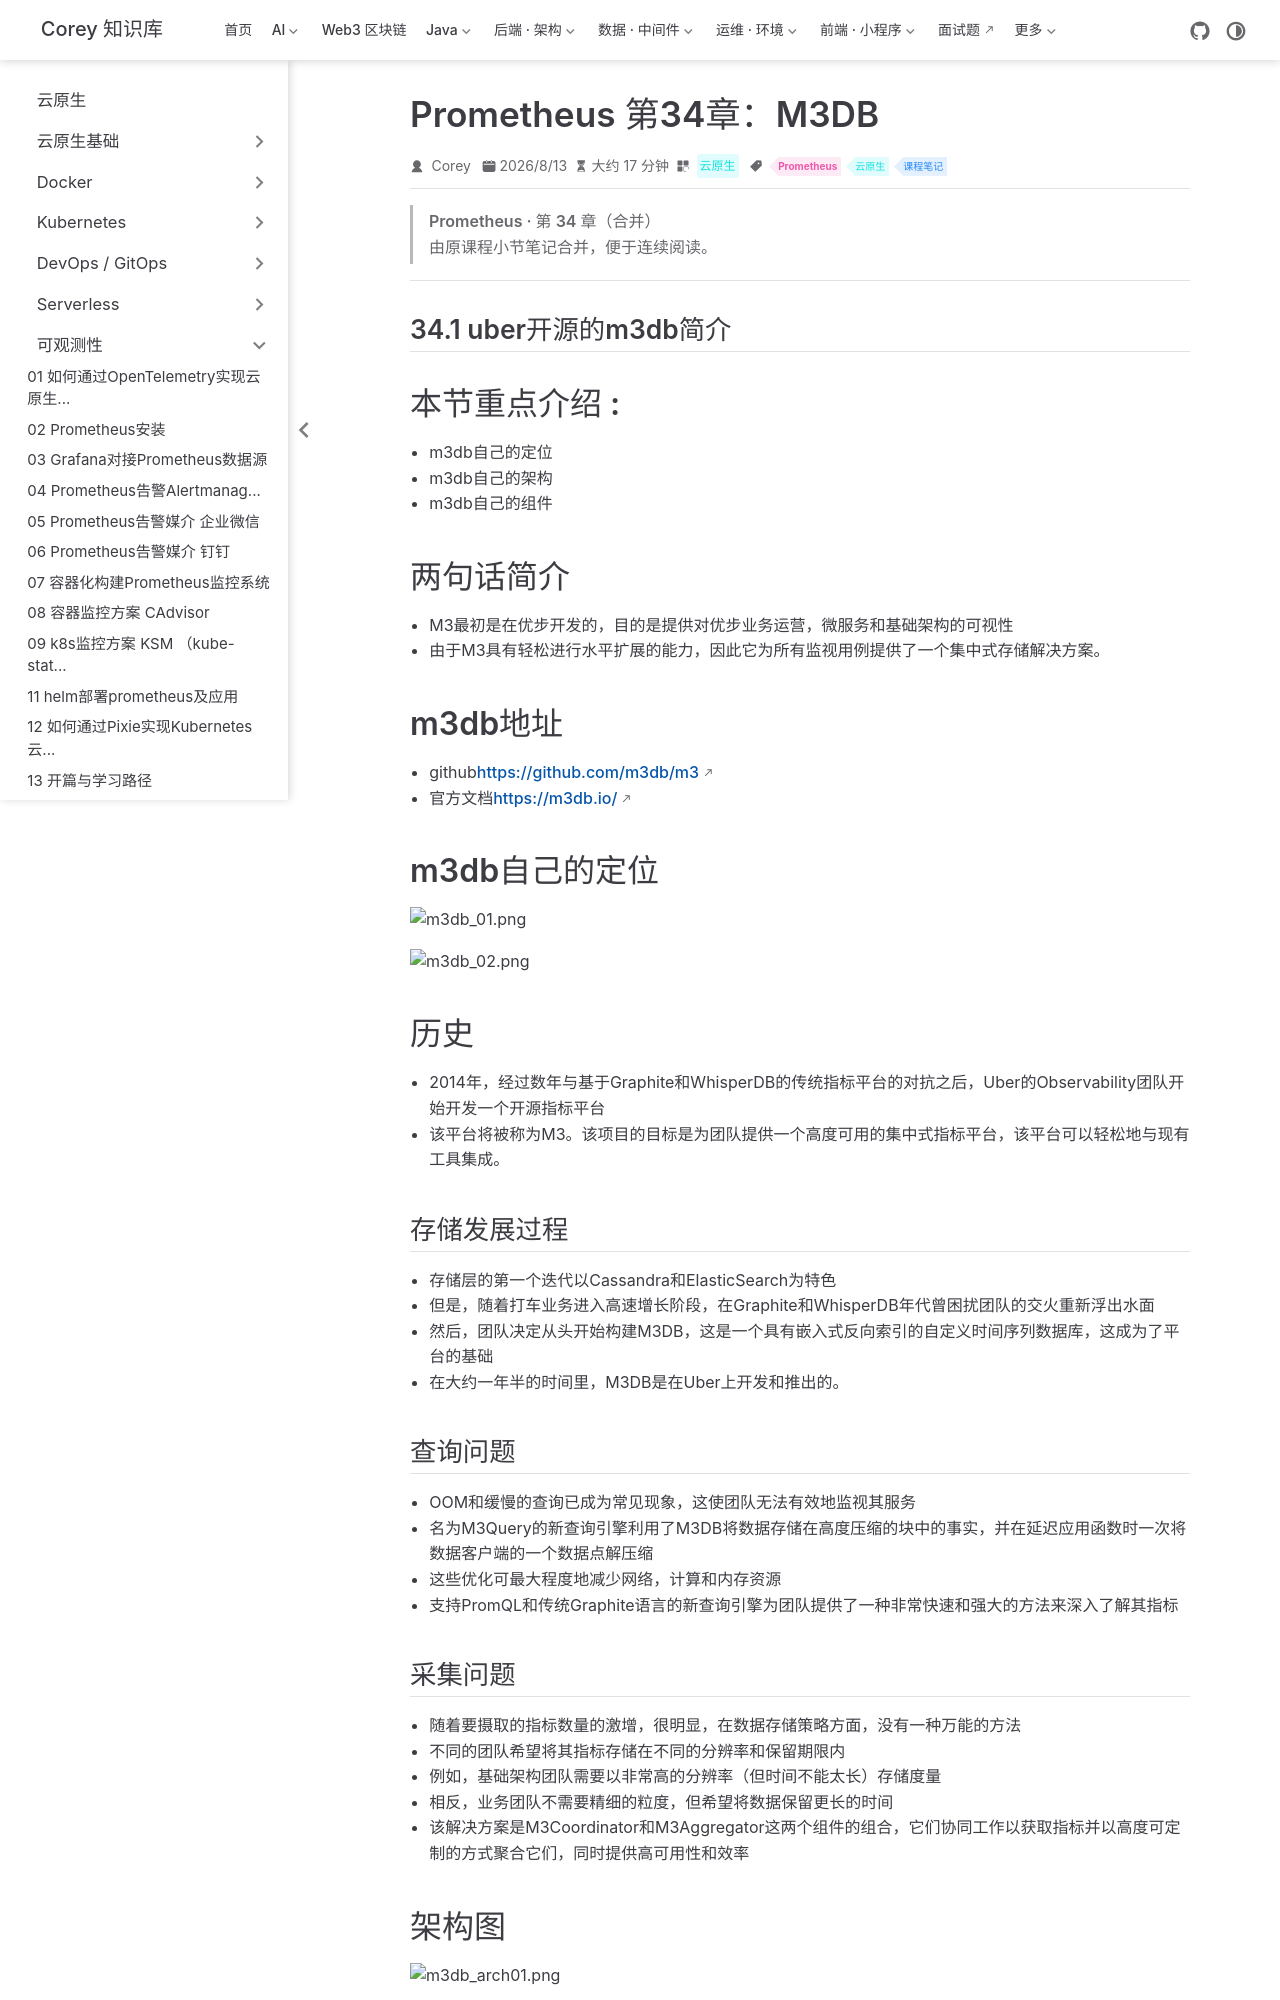

repository: code-corey/code-corey.github.io · page: 云原生/observability/observability-46-prom-ch34-M3DB.html · generator: jekyll

---
title: Prometheus 第34章：M3DB
sidebarGroup: 可观测性
shortTitle: 46 M3DB
order: 46
date: 2026-08-13
category: 云原生
tag:
  - Prometheus
  - 云原生
  - 课程笔记
description: Prometheus 第34章（M3DB）合并笔记
---

> **Prometheus · 第 34 章（合并）**
>
> 由原课程小节笔记合并，便于连续阅读。

---

## 34.1 uber开源的m3db简介

# 本节重点介绍 :

- m3db自己的定位
- m3db自己的架构
- m3db自己的组件

# 两句话简介

- M3最初是在优步开发的，目的是提供对优步业务运营，微服务和基础架构的可视性
- 由于M3具有轻松进行水平扩展的能力，因此它为所有监视用例提供了一个集中式存储解决方案。

# m3db地址

- github[https://github.com/m3db/m3](https://github.com/m3db/m3)
- 官方文档[https://m3db.io/](https://m3db.io/)

# m3db自己的定位

![m3db_01.png](https://fynotefile.oss-cn-zhangjiakou.aliyuncs.com/fynote/908/1630743268000/a270f0c2bc244996b2fdd5f98389a1a8.png)

![m3db_02.png](https://fynotefile.oss-cn-zhangjiakou.aliyuncs.com/fynote/908/1630743268000/ad5bb3ac0ff04d00a45331066dcce138.png)

# 历史

- 2014年，经过数年与基于Graphite和WhisperDB的传统指标平台的对抗之后，Uber的Observability团队开始开发一个开源指标平台
- 该平台将被称为M3。该项目的目标是为团队提供一个高度可用的集中式指标平台，该平台可以轻松地与现有工具集成。

## 存储发展过程

- 存储层的第一个迭代以Cassandra和ElasticSearch为特色
- 但是，随着打车业务进入高速增长阶段，在Graphite和WhisperDB年代曾困扰团队的交火重新浮出水面
- 然后，团队决定从头开始构建M3DB，这是一个具有嵌入式反向索引的自定义时间序列数据库，这成为了平台的基础
- 在大约一年半的时间里，M3DB是在Uber上开发和推出的。

## 查询问题

- OOM和缓慢的查询已成为常见现象，这使团队无法有效地监视其服务
- 名为M3Query的新查询引擎利用了M3DB将数据存储在高度压缩的块中的事实，并在延迟应用函数时一次将数据客户端的一个数据点解压缩
- 这些优化可最大程度地减少网络，计算和内存资源
- 支持PromQL和传统Graphite语言的新查询引擎为团队提供了一种非常快速和强大的方法来深入了解其指标

## 采集问题

- 随着要摄取的指标数量的激增，很明显，在数据存储策略方面，没有一种万能的方法
- 不同的团队希望将其指标存储在不同的分辨率和保留期限内
- 例如，基础架构团队需要以非常高的分辨率（但时间不能太长）存储度量
- 相反，业务团队不需要精细的粒度，但希望将数据保留更长的时间
- 该解决方案是M3Coordinator和M3Aggregator这两个组件的组合，它们协同工作以获取指标并以高度可定制的方式聚合它们，同时提供高可用性和效率

# 架构图

![m3db_arch01.png](https://fynotefile.oss-cn-zhangjiakou.aliyuncs.com/fynote/908/1630743268000/26c28eafe9df4ec080a2f58f54db4564.png)

![m3db_arch02.png](https://fynotefile.oss-cn-zhangjiakou.aliyuncs.com/fynote/908/1630743268000/7de32327f73a417bb1cdac50da54ffb6.png)

# 组件说明
